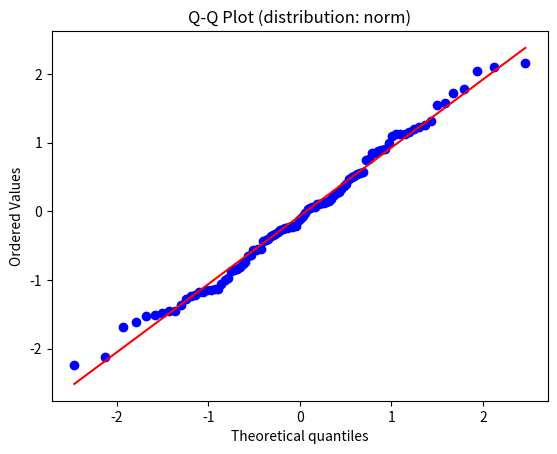
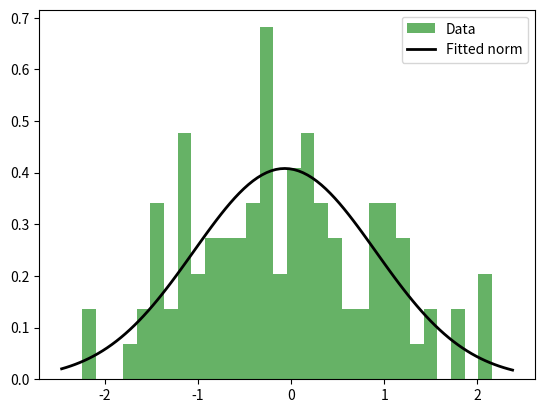

Recreate these plots in Python, in order.

import scipy.stats as stats
import matplotlib.pyplot as plt
import numpy as np


__author__ = ["POD/LCA Team"]
__copyright__ = "Univrsity of Washington"
__license__ = "MIT License"
__email__ = "kiun@uw.edu"
__version__ = "0.1.0"


class UncertainityUtils:

    def get_all_cts_distributions():
        """ Get all constinous probability distributions in the scipy.stats module."""

        return [d for d in dir(stats) if isinstance(getattr(stats, d), stats.rv_continuous)]
    
    def get_all_disc_distributions():
        """ Get all discrtete probability distributions in the scipy.stats module."""

        return [d for d in dir(stats) if isinstance(getattr(stats, d), stats.rv_discrete)]

    def find_best_fit(data, is_cts=True, fit_method='MLE', validate=True, printout=True):
        """ Find the best fit probability distribution for the data, considering the Kolmogorov–Smirnov (KS) test.

            Parameters
            ----------
            data : list
                Data to be fitted.
            is_cts : bool
                True, if the data comes from a continous variable.
            fit_methods : str
                'MLE', 'MSE'
            validate : bool
                If True, the selected fit will be checked against the critical KS parameter value.
            printout : bool
                If True, print out outcomes.

            Returns
            -------
            str
                Name of the selected distribution.
        
        """

        if is_cts:
            dists_lst = UncertainityUtils.get_all_cts_distributions()
        else:
            dists_lst = UncertainityUtils.get_all_disc_distributions()

        best_k_param = 10000
        best_fit = None
        if len(data)> 3:
            for dist_name in dists_lst:
                try:
                    k_test = stats.kstest(data, dist_name, method=fit_method)
                except:
                    print(f"KS test failed for {dist_name} distribution.")
                    continue

                if k_test.statistic < best_k_param:
                    best_fit = dist_name
                    best_k_param = k_test.statistic
                elif k_test.statistic < best_k_param:
                    raise NotImplementedError(f"Equally best fit distributions found!! {best_fit} and {dist_name}")
                    # TODO: what if multiple best fits

        if printout:
            print(f"Choosen fit {best_fit} with KS statistic of {best_k_param}")

        if validate:
            alpha = 0.05
            critical_ks_param = UncertainityUtils.get_critical_ks_param(alpha, len(data))
            if best_k_param < critical_ks_param:
                print(f"KS statistic fall below KS test critical values at a significance level: alpha = {alpha} => KS_crit. = {critical_ks_param}.")
                return best_fit
            else:
                print(f"KS statistic is not statistically significant.")
                return None
        else:
            return best_fit

    def get_critical_ks_param(alpha, n):
        """ Get the KS test critical value at a significance level alpha.
         
            Parameters
            ----------
            alpha : float
                Significance level at critical value.
            n : int
                Sample size.

            Returns
            -------
            float
                KS test critical value, at the significance level specified.        

        """

        return stats.ksone.ppf(1 - alpha / 2, n)

    def plot_QQ(data, dist_name):
        """ Plot the Q-Q plot comparing the data with the proposed fit.
        
            Parameters
            ----------
            data : list
                Data to be fitted.
            dist : str
                Name of the selected distribution.           
        
        """

        stats.probplot(data, dist=dist_name, plot=plt)
        plt.title(f"Q-Q Plot (distribution: {dist_name})")
        plt.show()

    def plot_fit(data, dist_name):
        """ Plot the data histogram with the  proposed distribution fit overlayed.
        
            Parameters
            ----------
            data : list
                Data to be fitted.
            dist : str
                Name of the selected distribution.           
        
        """

        plt.hist(data, bins=30, density=True, alpha=0.6, color='g', label='Data')

        dist = getattr(stats, dist_name)
        params  = dist.fit(data)
        xmin, xmax = plt.xlim()
        x = np.linspace(xmin, xmax, 100)
        p = dist.pdf(x, *params)

        plt.plot(x, p, 'k', linewidth=2, label=f'Fitted {dist_name}')

        plt.legend()
        plt.show()


if __name__ == '__main__':
    
    data = np.random.normal(0, 1, 100)  # Set your data set here

    dist_name = UncertainityUtils.find_best_fit(data, is_cts=True, fit_method='MLE', validate=True, printout=True)

    UncertainityUtils.plot_QQ(data, dist_name)
    UncertainityUtils.plot_fit(data, dist_name)
